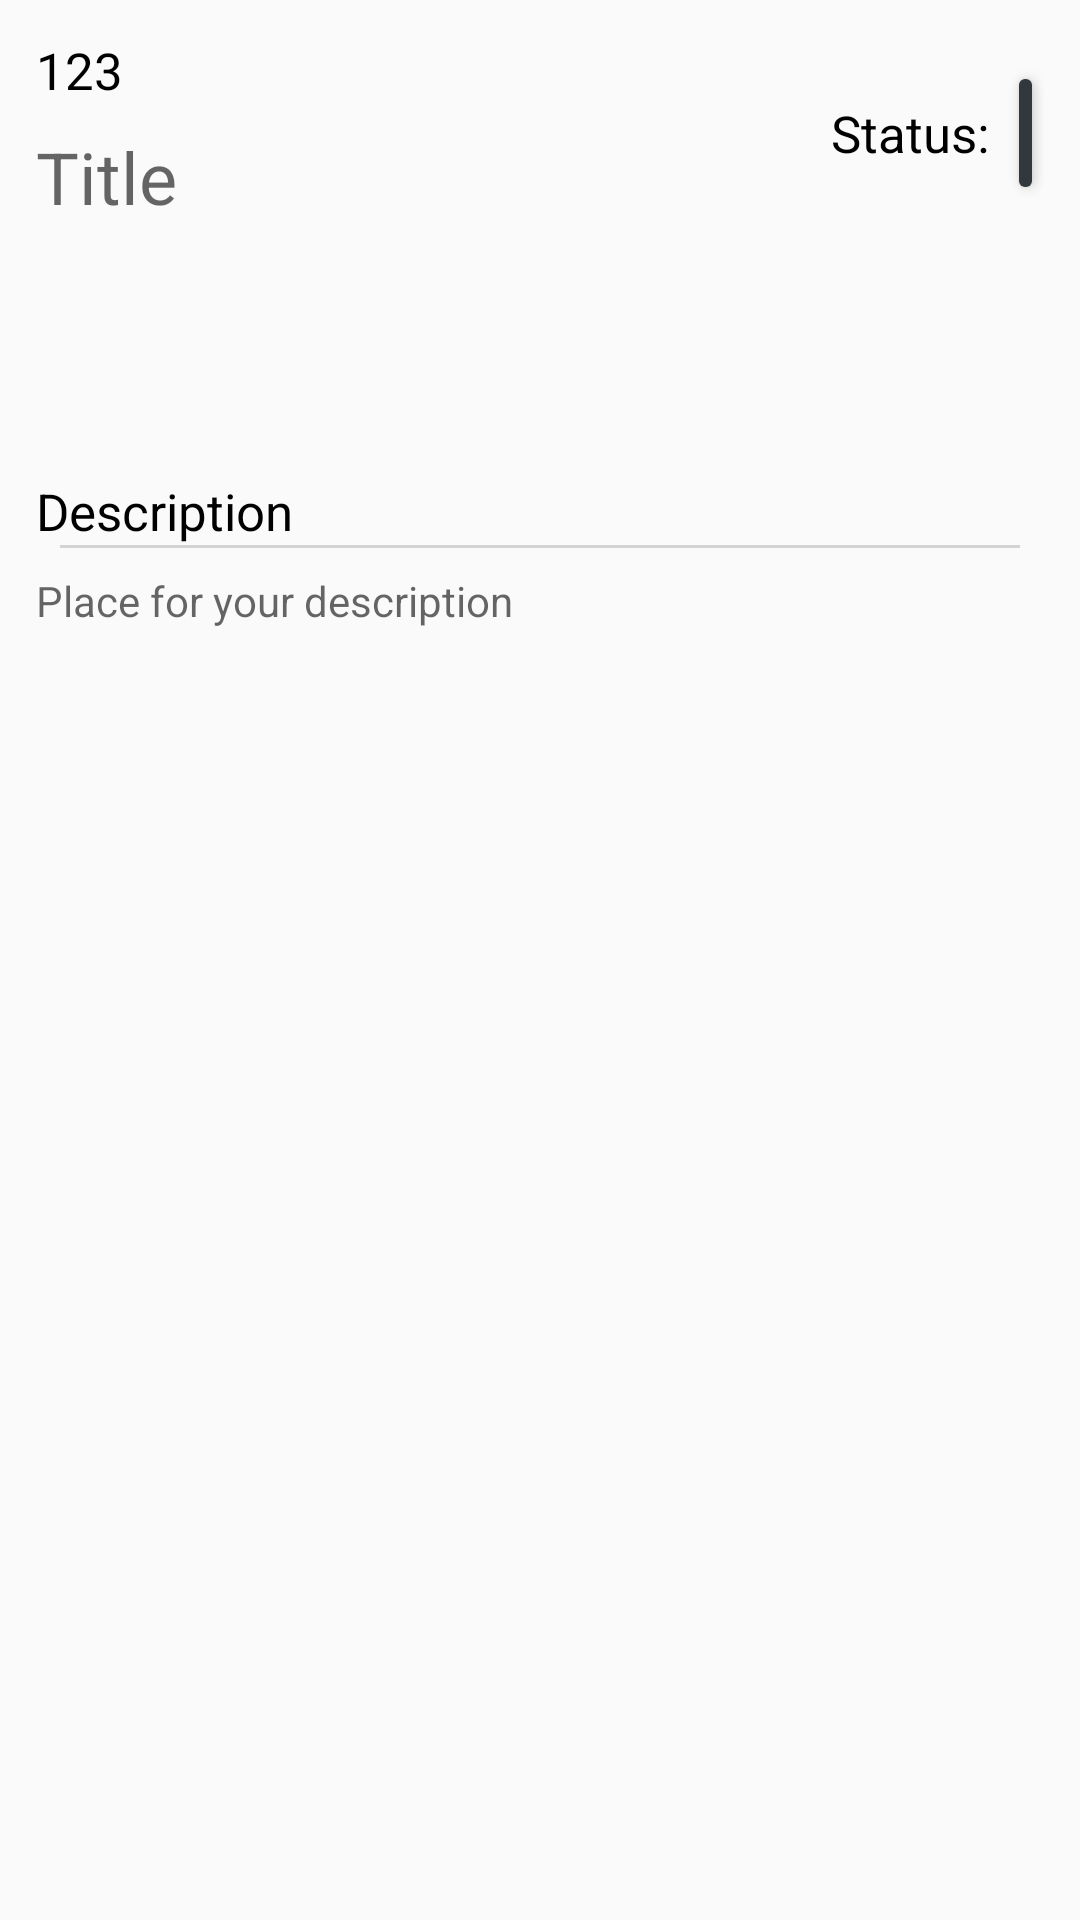

Write the Android layout XML for this screen, with the resource values it uses.
<!-- AndroidManifest.xml: application theme AppTheme -->
<!-- res/layout/fragment_request_details.xml -->
<?xml version="1.0" encoding="utf-8"?>
<LinearLayout xmlns:android="http://schemas.android.com/apk/res/android"
    xmlns:tools="http://schemas.android.com/tools"
    android:layout_width="match_parent"
    android:layout_height="match_parent"
    xmlns:app="http://schemas.android.com/apk/res-auto"
    android:orientation="vertical">

    
    <LinearLayout
        android:layout_width="match_parent"
        android:layout_height="wrap_content"
        android:orientation="vertical"
        android:background="@drawable/panel_bg"
        style="@style/Section"
        android:elevation="3dp">

        
        <LinearLayout
            android:layout_width="match_parent"
            android:layout_height="wrap_content"
            android:orientation="horizontal">

            
            <LinearLayout
                android:layout_width="0dp"
                android:layout_weight="0.75"
                android:layout_height="wrap_content"
                android:orientation="vertical">

                <LinearLayout
                    android:layout_width="match_parent"
                    android:layout_height="wrap_content"
                    android:orientation="horizontal">
                    <TextView
                        android:id="@+id/textRequestId"
                        android:layout_width="wrap_content"
                        android:layout_height="wrap_content"
                        android:text="123"
                        style="@style/Header2"/>
                </LinearLayout>
                <TextView
                    android:id="@+id/textRequestTitle"
                    android:layout_width="match_parent"
                    android:layout_height="wrap_content"
                    android:hint="Title"
                    style="@style/Header1"/>
            </LinearLayout>
            
            <LinearLayout
                android:layout_width="0dp"
                android:layout_weight="0.20"
                android:layout_height="wrap_content"
                android:orientation="horizontal"
                android:layout_gravity="center"
                android:gravity="center">
                <TextView
                    android:layout_width="wrap_content"
                    android:text="Status:"
                    style="@style/Header2"
                    android:layout_marginRight="6dp"
                    android:layout_height="wrap_content"/>
                <android.support.v7.widget.AppCompatButton
                    android:layout_width="wrap_content"
                    android:layout_height="wrap_content"
                    android:id="@+id/btnChangeStatus"
                    android:textColor="@color/white"
                    app:backgroundTint="@color/colorPrimary"
                    android:layout_gravity="center_vertical"/>
            </LinearLayout>
        </LinearLayout>

        
        <LinearLayout
            android:layout_width="match_parent"
            android:layout_marginTop="4dp"
            android:layout_height="wrap_content">
            <LinearLayout
                android:layout_width="match_parent"
                android:layout_height="wrap_content"
                android:orientation="horizontal">

                <android.support.v7.widget.AppCompatButton
                    android:layout_width="wrap_content"
                    android:layout_height="wrap_content"
                    android:id="@+id/btnSave"
                    android:text="Save"
                    android:visibility="invisible"
                    android:layout_marginLeft="-3dp"
                    android:textColor="@color/white"
                    app:backgroundTint="@color/colorPrimary"
                    android:layout_gravity="center_vertical"/>
                <android.support.v7.widget.AppCompatButton
                    android:layout_width="wrap_content"
                    android:layout_height="wrap_content"
                    android:id="@+id/btnEdit"
                    android:text="Edit"
                    android:visibility="invisible"
                    android:textColor="@color/white"
                    app:backgroundTint="@color/colorPrimary"
                    android:layout_gravity="center_vertical"/>
                <android.support.v7.widget.AppCompatButton
                    android:layout_width="wrap_content"
                    android:layout_height="wrap_content"
                    android:id="@+id/btnDelete"
                    android:visibility="invisible"
                    android:text="Delete"
                    android:textColor="@color/white"
                    app:backgroundTint="@color/colorPrimary"
                    android:layout_gravity="center_vertical"/>
            </LinearLayout>
        </LinearLayout>


    </LinearLayout> 

    
    <LinearLayout
        android:layout_width="match_parent"
        android:layout_height="wrap_content"
        style="@style/Section">

        <LinearLayout
            android:layout_width="match_parent"
            android:layout_height="wrap_content"
            android:orientation="vertical"
            style="@style/SectionContent">
            <TextView
                android:layout_width="wrap_content"
                android:layout_height="wrap_content"
                style="@style/Header2"
                android:text="Description"/>
            <include layout="@layout/separator_horizontal"></include>

            <TextView
                android:hint="Place for your description"
                android:id="@+id/textRequestDescription"
                android:layout_width="match_parent"
                android:layout_height="wrap_content"
                style="@style/ArticleText"
                />
        </LinearLayout>

    </LinearLayout>



</LinearLayout>
<!-- res/layout/separator_horizontal.xml (included above) -->
<?xml version="1.0" encoding="utf-8"?>
<View
    xmlns:android="http://schemas.android.com/apk/res/android"
    android:layout_width="match_parent"
    android:layout_height="1dp"
    android:id="@+id/separator3"
    android:visibility="visible"
    android:layout_marginLeft="8dp"
    android:layout_marginRight="8dp"
    android:background="@color/colorLightGrey"/>
<!-- resources referenced by this layout -->
<resources>
  <color name="colorLightGrey">#d3d3d3</color>
  <color name="colorPrimary">#31393C</color>
  <style name="ArticleText">
          <item name="android:paddingTop">8dp</item>
          <item name="android:paddingBottom">8dp</item>
          <item name="android:textSize">14sp</item>
      </style>
  <style name="Header1">
          <item name="android:textColor">@color/colorBlack</item>
          <item name="android:textSize">24sp</item>
          <item name="android:paddingTop">8dp</item>
          <item name="android:paddingBottom">2dp</item>
      </style>
  <style name="Header2">
          <item name="android:textColor">@color/colorBlack</item>
          <item name="android:textSize">17sp</item>
          <item name="android:paddingTop">0dp</item>
      </style>
  <style name="Section">
          <item name="android:padding">12dp</item>
      </style>
  <style name="SectionContent">
          <item name="android:paddingTop">6dp</item>
      </style>
  <style name="AppTheme" parent="Theme.AppCompat.Light.DarkActionBar">
          
          <item name="colorPrimary">@color/colorPrimary</item>
          <item name="colorPrimaryDark">@color/colorPrimaryDark</item>
          <item name="colorAccent">@color/colorAccent</item>
  
          <item name="windowActionBar">false</item>
          <item name="windowNoTitle">true</item>
      </style>
  <color name="colorBlack">#000000</color>
  <color name="colorPrimaryDark">#131515</color>
  <color name="colorAccent">#F2F2F2</color>
  <!-- not gathered from this repository: default colours our renderer supplied (Android Studio template values) -->
  <color name="white">#FFFFFFFF</color>
</resources>
